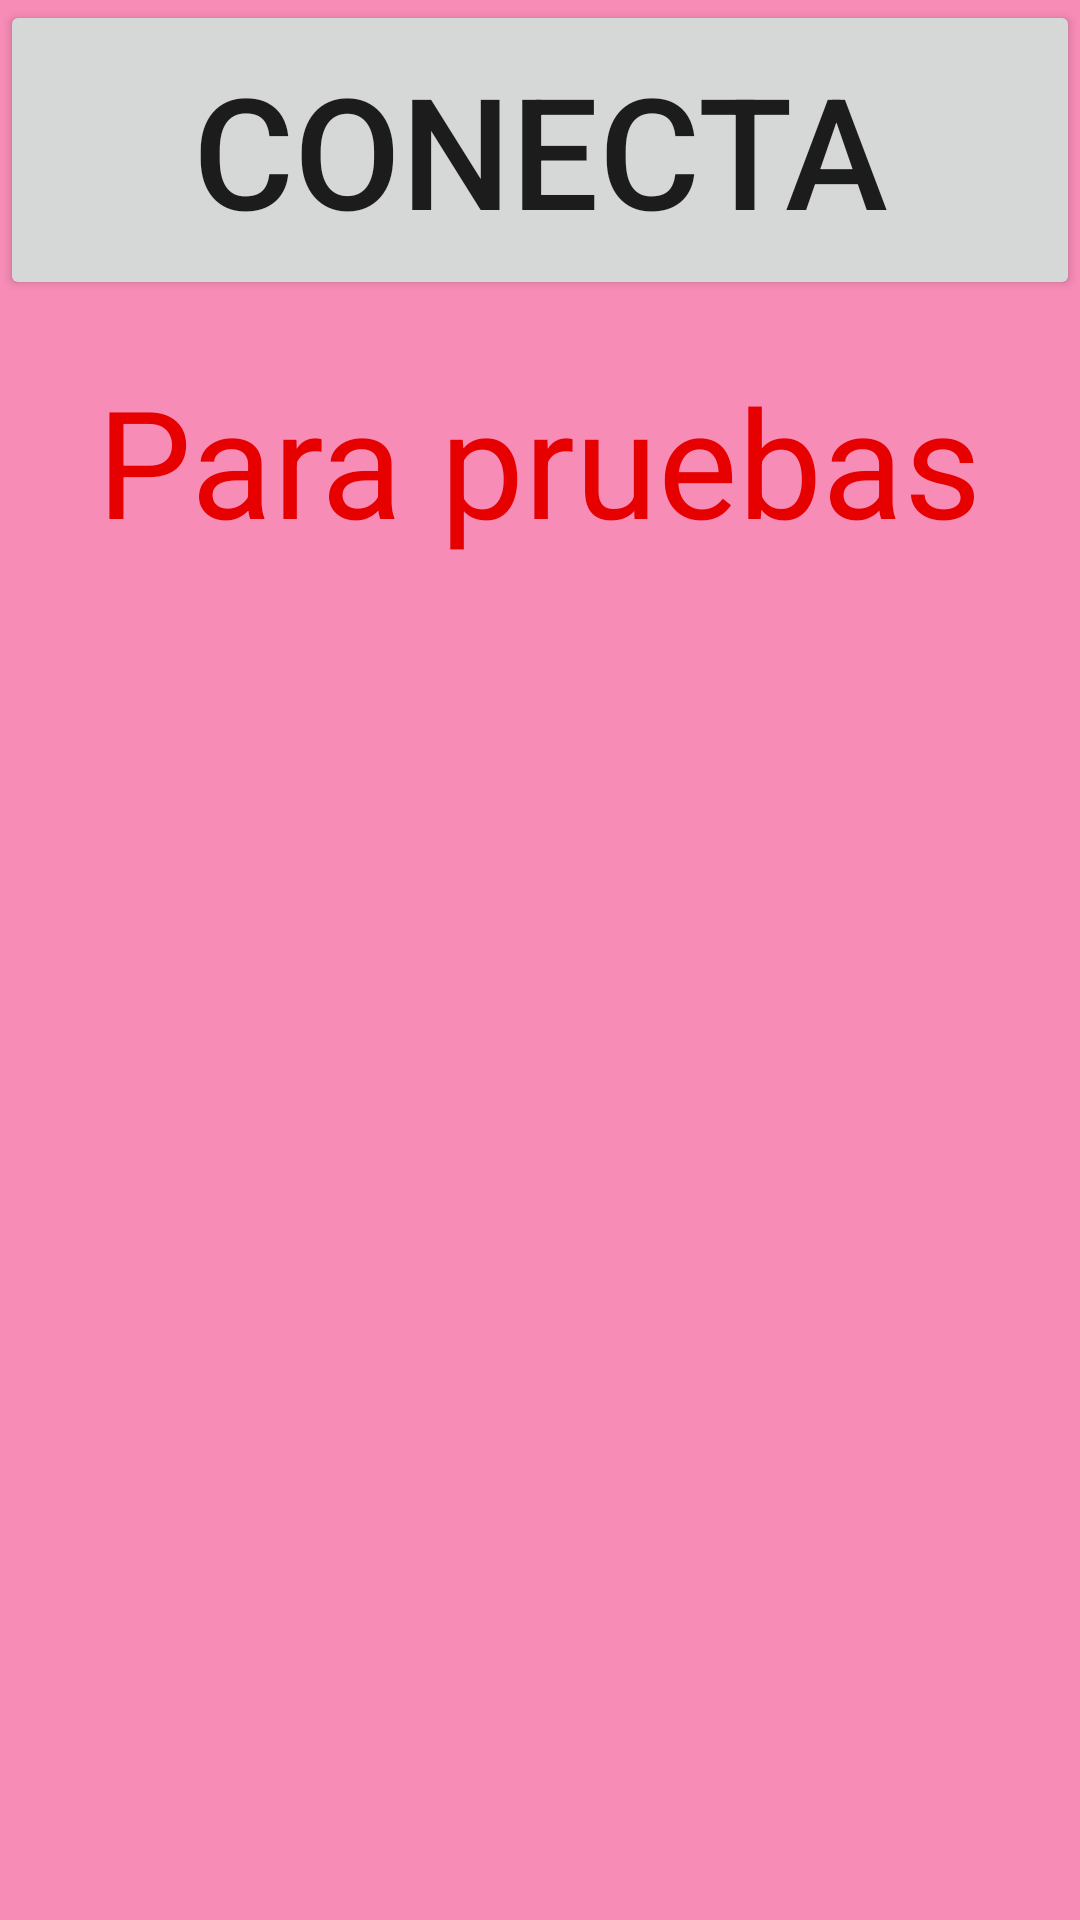

Android layout source for this screen:
<!-- AndroidManifest.xml: application theme myStyle -->
<!-- res/layout/activity_bluetooth.xml -->
<?xml version="1.0" encoding="utf-8"?>
<LinearLayout xmlns:android="http://schemas.android.com/apk/res/android"
    android:orientation="vertical" android:layout_width="match_parent"
    android:layout_height="match_parent">

    <LinearLayout
        android:layout_width="match_parent"
        android:layout_height="wrap_content"
        android:orientation="horizontal"
        android:layout_marginBottom="20dp">

        <LinearLayout
            android:layout_width="match_parent"
            android:layout_height="wrap_content">

            <Button
                android:layout_width="500sp"
                android:layout_height="100sp"
                android:id="@+id/btnBuscarDispositivos"
                android:scaleType="fitXY"
                android:layout_weight="1"
                android:focusableInTouchMode="false"
                android:text="Conecta"
                android:textSize="25pt"/>

        </LinearLayout>



    </LinearLayout>

    <LinearLayout
        android:layout_width="match_parent"
        android:layout_height="wrap_content"
        android:layout_gravity="center"
        android:orientation="vertical">


        <TextView
            android:layout_width="wrap_content"
            android:layout_height="wrap_content"
            android:layout_gravity="center"
            android:textSize="50sp"
            android:textColor="#e60000"
            android:text="Para pruebas"
            android:id="@+id/txtViewParaPruebas"/>

    </LinearLayout>

    <LinearLayout
        android:layout_width="match_parent"
        android:layout_height="wrap_content"
        android:orientation="horizontal"
        android:layout_gravity="center">

    </LinearLayout>

    <LinearLayout
        android:layout_width="match_parent"
        android:layout_height="wrap_content"
        android:orientation="vertical"
        android:layout_weight="1">

        <ListView
            android:layout_width="match_parent"
            android:layout_height="wrap_content"
            android:id="@+id/listaDisp"
            android:layout_marginTop="50sp"></ListView>

    </LinearLayout>

</LinearLayout>
<!-- resources referenced by this layout -->
<resources>
  <style name="myStyle" parent="Theme.AppCompat.Light.NoActionBar">
          <item name="android:windowBackground">@color/pinking</item>
          <item name="android:colorBackground">@color/pinking</item>
      </style>
  <color name="pinking">#7fee186e</color>
</resources>
